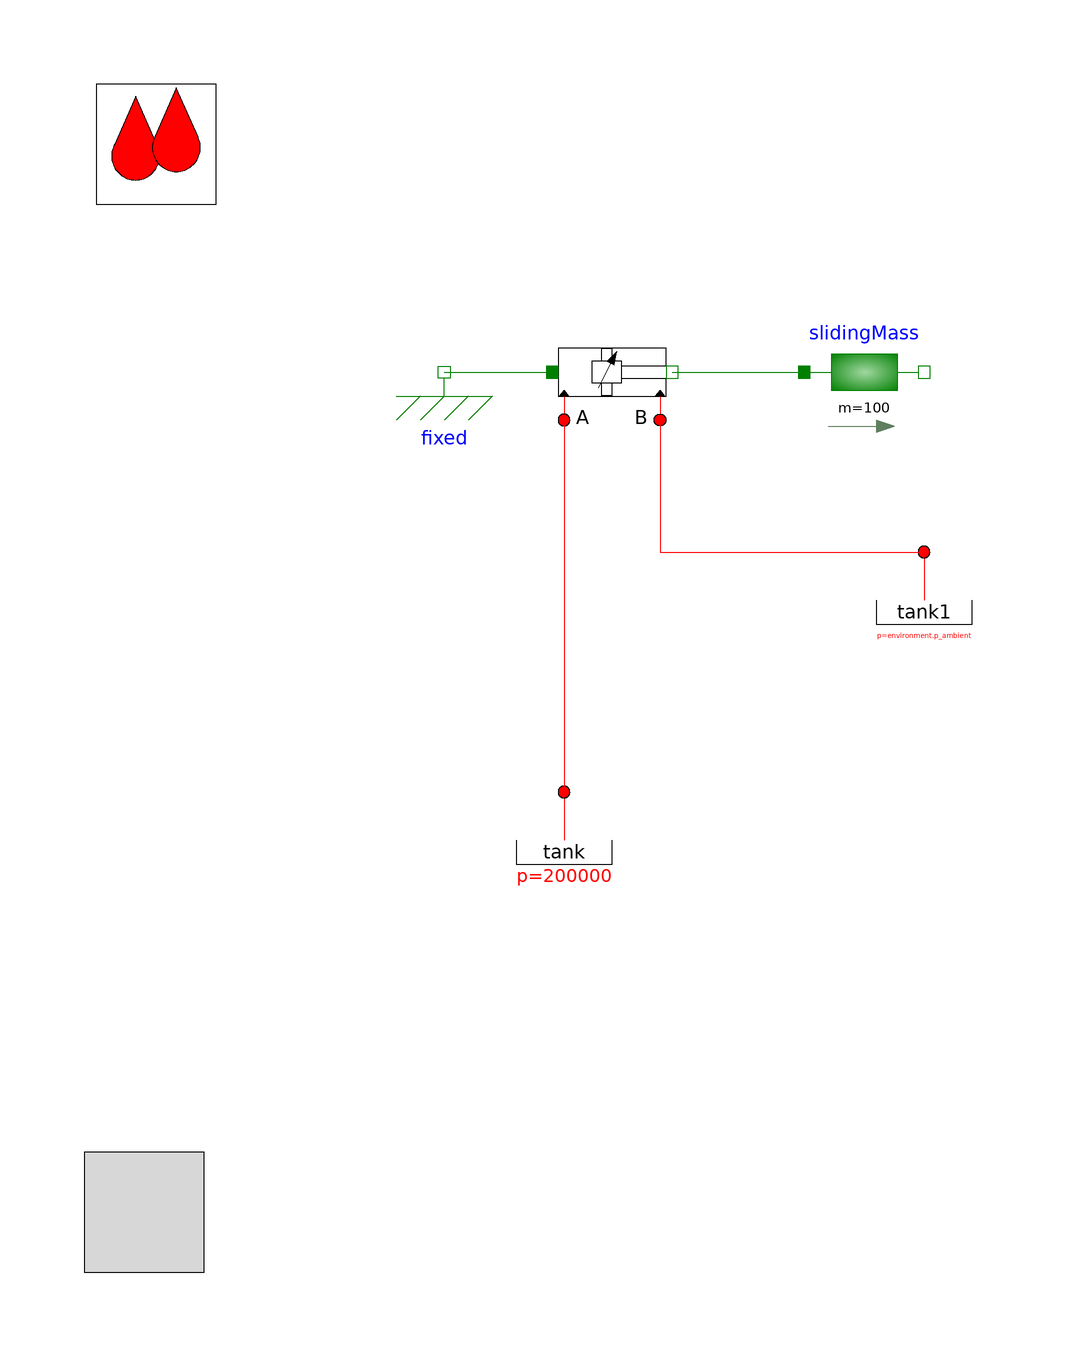

This picture is the connection diagram that the Modelica source below describes through its graphical annotations.

model DoubleChamberTest

  extends OpenHydraulics.Interfaces.PartialFluidCircuit(redeclare
      OpenHydraulics.Fluids.GenericOilSimple oil);

  OpenHydraulics.Basic.OpenTank tank(p_const=200000)
                        annotation (Placement(transformation(extent={{-30,-40},
            {-10,-20}}, rotation=0)));
  Modelica.Mechanics.Translational.Components.Fixed fixed
    annotation (Placement(transformation(extent={{-50,40},{-30,60}}, rotation=
           0)));
  Modelica.Mechanics.Translational.Components.Mass slidingMass(
                                                           m=100)
    annotation (Placement(transformation(extent={{20,40},{40,60}}, rotation=0)));
  OpenHydraulics.Basic.OpenTank tank1          annotation (Placement(transformation(extent={{30,0},{
            50,20}}, rotation=0)));
  Components.Cylinders.DoubleActingCylinder doubleActingCylinder(
    s_init=1,
    strokeLength=2,
    closedLength=3,
    damping=0,
    initType=Modelica.Mechanics.MultiBody.Types.Init.PositionVelocity,
    v_init=-.1)     annotation (Placement(transformation(extent={{-22,40},{-2,
            60}}, rotation=0)));

equation
  connect(fixed.flange,   doubleActingCylinder.flange_a)
    annotation (Line(points={{-40,50},{-22,50}}, color={0,127,0}));
  connect(doubleActingCylinder.flange_b, slidingMass.flange_a)
    annotation (Line(points={{-2,50},{20,50}}, color={0,127,0}));
  connect(doubleActingCylinder.port_a, tank.port)
    annotation (Line(points={{-20,42},{-20,-20}}, color={255,0,0}));
  connect(doubleActingCylinder.port_b, tank1.port) annotation (Line(points={{
          -4,42},{-4,20},{40,20}}, color={255,0,0}));
annotation ( Diagram(graphics),
    experimentSetupOutput);
end DoubleChamberTest;